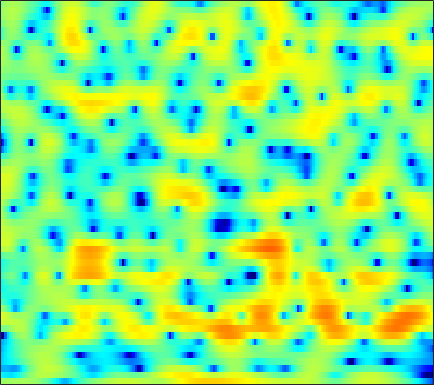

Source data for this figure (header and first rows):
1.2661, 1.2841, 1.3166, 1.3542, 1.4052, 1.4886, 1.5414, 1.592, 1.6612, 1.6954, 1.7125, 1.6975, 1.6467, 1.5562, 1.4518, 1.2566, 0.97818, 0.71182, 0.26396, -0.27255, -0.91916, -1.477, -2.3285, -3.3259
-6.292, -6.511, -6.863, -7.202, -7.376, -7.366, -6.936, -6.332, -5.248, -4.025, -2.803, -1.928, -0.8736, 0.0346, 0.6188, 1.274, 1.788, 2.083, 2.374, 2.542, 2.605, 2.591, 2.497, 2.326
-10.12, -9.819, -9.734, -9.972, -10.31, -10.85, -11.07, -10.74, -9.492, -7.663, -5.717, -4.353, -2.736, -1.349, -0.4558, 0.5483, 1.381, 1.881, 2.411, 2.796, 3.049, 3.156, 3.199, 3.134
-8.491, -7.898, -7.156, -6.447, -5.938, -5.274, -4.604, -4.089, -3.384, -2.635, -1.864, -1.285, -0.5355, 0.174, 0.6621, 1.253, 1.75, 2.062, 2.383, 2.606, 2.714, 2.722, 2.633, 2.428
-9.01, -8.119, -7.01, -5.976, -5.251, -4.339, -3.488, -2.882, -2.125, -1.417, -0.754, -0.296, 0.2729, 0.7924, 1.138, 1.544, 1.881, 2.088, 2.299, 2.429, 2.47, 2.437, 2.306, 2.068
-9.855, -8.798, -7.503, -6.305, -5.467, -4.432, -3.483, -2.826, -2.031, -1.338, -0.7238, -0.3184, 0.1382, 0.5239, 0.7744, 1.057, 1.296, 1.449, 1.625, 1.764, 1.878, 1.942, 1.983, 1.967
-10.34, -9.62, -8.387, -6.965, -5.87, -4.464, -3.226, -2.423, -1.52, -0.8325, -0.3546, -0.1213, 0.02933, 0.03655, -0.03769, -0.1956, -0.3722, -0.4606, -0.4417, -0.2582, 0.09673, 0.4406, 0.9583, 1.481
-20.11, -25.98, -13.39, -7.984, -5.41, -2.913, -1.139, -0.1663, 0.7288, 1.24, 1.408, 1.289, 0.8151, -0.05688, -1.006, -2.755, -5.13, -7.302, -9.807, -8.977, -5.934, -3.838, -1.614, 0.09818
-0.636, -0.6853, -0.3865, 0.2134, 0.7502, 1.453, 2.038, 2.366, 2.62, 2.63, 2.373, 1.988, 1.234, 0.1495, -0.8804, -2.549, -4.45, -5.875, -7.192, -7.169, -6.035, -4.903, -3.467, -2.21
3.587, 3.44, 3.297, 3.189, 3.124, 3.069, 2.992, 2.918, 2.748, 2.506, 2.142, 1.763, 1.093, 0.195, -0.6078, -1.876, -3.348, -4.529, -6.039, -7.362, -8.045, -7.929, -7.104, -5.945
4.339, 3.987, 3.424, 2.801, 2.347, 1.798, 1.378, 1.212, 1.168, 1.266, 1.352, 1.347, 1.212, 0.8196, 0.353, -0.6283, -2.053, -3.49, -6.129, -9.873, -13.61, -12.44, -8.443, -5.484
1.304, 0.6508, -0.5635, -2.276, -3.99, -7.016, -10.34, -10.88, -8.151, -5.109, -2.88, -1.653, -0.5426, 0.1341, 0.4124, 0.5335, 0.4282, 0.2298, -0.08777, -0.3331, -0.4033, -0.2695, 0.1107, 0.6579
-2.495, -2.954, -3.813, -5.013, -6.127, -7.714, -8.933, -9.007, -7.878, -6.141, -4.444, -3.345, -2.12, -1.163, -0.6032, -0.02599, 0.4072, 0.6636, 0.9367, 1.181, 1.403, 1.583, 1.82, 2.061
-4.467, -4.433, -4.462, -4.569, -4.643, -4.715, -4.683, -4.541, -4.219, -3.721, -3.108, -2.602, -1.927, -1.249, -0.7754, -0.1745, 0.3512, 0.7024, 1.113, 1.445, 1.713, 1.876, 2.056, 2.195
-5.943, -5.32, -4.638, -4.114, -3.83, -3.575, -3.433, -3.352, -3.26, -3.117, -2.866, -2.596, -2.091, -1.445, -0.9056, -0.16, 0.5364, 0.9988, 1.507, 1.877, 2.113, 2.201, 2.218, 2.136
-5.986, -4.618, -3.304, -2.453, -2.089, -1.922, -2.095, -2.472, -3.261, -4.327, -5.355, -5.665, -4.941, -3.281, -1.862, -0.1493, 1.26, 2.078, 2.856, 3.301, 3.412, 3.272, 2.79, 1.999
-3.652, -2.666, -1.601, -0.8776, -0.5954, -0.5469, -0.9402, -1.591, -3.032, -5.414, -9.256, -12.58, -10.31, -5.274, -2.51, 0.1257, 1.964, 2.948, 3.834, 4.272, 4.269, 3.979, 3.14, 1.675
-5.198, -4.315, -3.343, -2.631, -2.271, -2.014, -2.018, -2.155, -2.467, -2.822, -3.052, -3.018, -2.611, -1.821, -1.091, -0.08287, 0.8314, 1.393, 1.948, 2.269, 2.334, 2.23, 1.902, 1.39
-5.925, -4.861, -3.787, -3.03, -2.632, -2.317, -2.178, -2.148, -2.158, -2.143, -2.034, -1.866, -1.509, -1.03, -0.6145, -0.05161, 0.475, 0.8131, 1.155, 1.355, 1.434, 1.411, 1.307, 1.17
-2.736, -1.992, -1.269, -0.8677, -0.7686, -0.8979, -1.27, -1.667, -2.253, -2.712, -2.804, -2.552, -1.871, -0.9902, -0.3172, 0.4849, 1.104, 1.448, 1.718, 1.786, 1.674, 1.482, 1.117, 0.6777
2.049, 2.451, 2.723, 2.654, 2.346, 1.555, 0.2177, -1.27, -4.186, -8.855, -13.29, -9.751, -4.778, -1.641, -0.06921, 1.379, 2.246, 2.59, 2.713, 2.498, 1.959, 1.363, 0.3224, -1.038
3.498, 3.784, 3.912, 3.751, 3.429, 2.714, 1.642, 0.6068, -1.023, -2.607, -3.359, -3, -1.764, -0.407, 0.4088, 1.144, 1.464, 1.423, 1.022, 0.2154, -0.9656, -2.066, -3.78, -5.616
3.225, 3.407, 3.485, 3.384, 3.211, 2.857, 2.401, 2.022, 1.53, 1.114, 0.8458, 0.751, 0.7363, 0.7588, 0.748, 0.5896, 0.2045, -0.2811, -1.262, -2.699, -4.721, -6.768, -10.46, -15.61
3.09, 3.065, 2.953, 2.768, 2.592, 2.34, 2.087, 1.906, 1.69, 1.515, 1.374, 1.279, 1.157, 0.9969, 0.827, 0.4999, 0.0005282, -0.5091, -1.417, -2.62, -4.176, -5.574, -7.683, -9.61
2.749, 2.412, 1.915, 1.417, 1.065, 0.682, 0.4288, 0.3408, 0.333, 0.4154, 0.5387, 0.6321, 0.7287, 0.7726, 0.7546, 0.6548, 0.4532, 0.2314, -0.162, -0.6696, -1.252, -1.706, -2.266, -2.711
2.069, 1.283, 0.05538, -1.323, -2.34, -3.394, -3.74, -3.498, -2.78, -1.95, -1.207, -0.7435, -0.2508, 0.125, 0.356, 0.6071, 0.8097, 0.9265, 1.034, 1.078, 1.065, 1.015, 0.9168, 0.792
1.679, 0.6127, -1.384, -4.401, -7.854, -16.82, -18.62, -11.08, -6.622, -4.302, -2.985, -2.385, -1.869, -1.482, -1.17, -0.6486, -0.006943, 0.5136, 1.19, 1.794, 2.26, 2.511, 2.7, 2.747
2.359, 1.929, 0.9397, -0.4545, -1.626, -2.987, -3.614, -3.557, -3.214, -3.068, -3.362, -3.943, -5.157, -6.514, -7.005, -6.033, -3.889, -2.226, -0.3268, 1.143, 2.213, 2.783, 3.251, 3.396
2.992, 3.182, 3.104, 2.744, 2.345, 1.717, 1.034, 0.4676, -0.4106, -1.521, -3.036, -4.574, -7.406, -11.62, -14.81, -12.12, -7.404, -4.773, -2.192, -0.3317, 0.9911, 1.695, 2.265, 2.435
3.47, 3.674, 3.728, 3.554, 3.285, 2.758, 2.045, 1.388, 0.3543, -0.8699, -2.264, -3.372, -4.806, -5.91, -6.352, -6.253, -5.424, -4.492, -3.109, -1.8, -0.7101, -0.0926, 0.4477, 0.6602
4.119, 4.217, 4.207, 4.022, 3.766, 3.256, 2.537, 1.859, 0.7504, -0.6101, -2.239, -3.638, -5.718, -7.862, -9.126, -9.513, -8.206, -6.724, -4.777, -3.143, -1.883, -1.196, -0.5922, -0.3319
4.151, 4.253, 4.281, 4.166, 3.975, 3.565, 2.963, 2.366, 1.345, 0.02533, -1.679, -3.291, -6.111, -10.19, -14.66, -17.13, -11.13, -7.931, -5.034, -3.086, -1.786, -1.135, -0.6409, -0.543
2.724, 2.922, 3.101, 3.182, 3.159, 3.012, 2.715, 2.376, 1.774, 0.9904, 0.03184, -0.78, -1.921, -2.964, -3.509, -3.722, -3.313, -2.752, -1.897, -1.119, -0.5506, -0.293, -0.2202, -0.4769
-0.1815, 0.1616, 0.615, 1.023, 1.282, 1.535, 1.652, 1.65, 1.528, 1.276, 0.9378, 0.6504, 0.2868, -0.01094, -0.1456, -0.1739, -0.04713, 0.1181, 0.3843, 0.6213, 0.7547, 0.7487, 0.5456, 0.09781
-4.777, -4.113, -3.059, -1.978, -1.222, -0.3767, 0.2457, 0.5664, 0.7862, 0.8144, 0.696, 0.5571, 0.3704, 0.2692, 0.2793, 0.4315, 0.7214, 0.9988, 1.375, 1.689, 1.876, 1.897, 1.758, 1.392
-13.69, -11.42, -8.162, -5.366, -3.68, -1.94, -0.7306, -0.1604, 0.1935, 0.123, -0.3352, -0.8693, -1.695, -2.281, -2.295, -1.652, -0.5265, 0.3879, 1.473, 2.314, 2.878, 3.118, 3.201, 3.013
-21.33, -16.07, -10.48, -6.498, -4.268, -2.086, -0.6245, 0.0259, 0.3475, -0.01384, -1.148, -2.676, -6.139, -13.53, -21.03, -8.507, -3.26, -0.8769, 1.267, 2.661, 3.527, 3.913, 4.106, 4
-12.28, -9.939, -7.046, -4.511, -2.923, -1.226, -0.04531, 0.528, 0.8696, 0.7357, 0.1369, -0.5941, -1.794, -2.79, -2.94, -2.133, -0.7261, 0.3113, 1.487, 2.341, 2.867, 3.061, 3.086, 2.867
-6.138, -5.002, -3.479, -2.054, -1.092, 0.008045, 0.8397, 1.286, 1.635, 1.75, 1.66, 1.504, 1.24, 0.9979, 0.8911, 0.8739, 0.9556, 1.045, 1.143, 1.162, 1.079, 0.928, 0.6288, 0.1837
-2.546, -1.715, -0.6916, 0.237, 0.8452, 1.524, 2.057, 2.351, 2.601, 2.699, 2.65, 2.537, 2.307, 1.994, 1.721, 1.291, 0.8076, 0.4195, -0.162, -0.7967, -1.44, -1.912, -2.549, -3.219
0.01105, 0.6625, 1.403, 2.003, 2.379, 2.764, 3.04, 3.173, 3.255, 3.209, 3.045, 2.836, 2.449, 1.941, 1.462, 0.6725, -0.3091, -1.189, -2.554, -4.069, -5.534, -6.394, -7.035, -7.337
2.114, 2.401, 2.687, 2.879, 2.984, 3.096, 3.15, 3.147, 3.069, 2.894, 2.615, 2.328, 1.835, 1.212, 0.6438, -0.2686, -1.488, -2.703, -4.88, -8.179, -13.84, -21.17, -16.61, -11.07
3.043, 2.77, 2.323, 1.896, 1.641, 1.461, 1.43, 1.443, 1.398, 1.21, 0.8176, 0.4166, -0.2014, -0.818, -1.203, -1.642, -2.084, -2.514, -3.382, -4.587, -5.873, -6.447, -5.998, -4.588
1.594, 0.4625, -1.452, -3.638, -4.95, -5.249, -4.123, -3.188, -2.386, -2.29, -2.949, -3.957, -5.918, -7.93, -8.28, -6.718, -4.592, -3.299, -2.082, -1.246, -0.6135, -0.1876, 0.4279, 1.117
-0.4542, -1.965, -4.848, -9.358, -14, -13.54, -8.658, -6.468, -4.893, -4.469, -5.03, -6.154, -8.741, -12.4, -13.13, -9.322, -5.616, -3.612, -1.636, -0.2224, 0.8239, 1.46, 2.159, 2.748
-0.6641, -1.296, -2.302, -3.286, -3.818, -4.105, -3.882, -3.571, -3.212, -3.044, -3.122, -3.311, -3.61, -3.722, -3.548, -2.92, -1.981, -1.228, -0.2599, 0.5751, 1.243, 1.648, 2.066, 2.374
-0.1983, -0.2864, -0.5059, -0.7675, -0.94, -1.09, -1.163, -1.155, -1.104, -1.036, -0.9673, -0.9042, -0.7987, -0.634, -0.4622, -0.1536, 0.1985, 0.4792, 0.8197, 1.087, 1.264, 1.314, 1.276, 1.122
0.5719, 0.6, 0.5308, 0.3862, 0.2553, 0.1061, -0.004662, -0.04558, -0.02543, 0.06784, 0.2257, 0.3731, 0.5968, 0.8242, 0.9918, 1.191, 1.348, 1.429, 1.456, 1.372, 1.156, 0.8874, 0.3678, -0.3681
1.59, 1.462, 1.175, 0.7825, 0.4462, 0.01398, -0.318, -0.4515, -0.4342, -0.1965, 0.2006, 0.5426, 1.005, 1.415, 1.671, 1.911, 2.033, 2.038, 1.923, 1.667, 1.241, 0.8004, 0.01958, -1.076
2.43, 2.045, 1.312, 0.3135, -0.6115, -2.051, -3.415, -4.048, -3.929, -2.863, -1.491, -0.5257, 0.5361, 1.337, 1.766, 2.125, 2.275, 2.239, 2.046, 1.689, 1.209, 0.7787, 0.1514, -0.5469
2.481, 2.023, 1.123, -0.2602, -1.741, -4.733, -10.12, -19.78, -15, -7.117, -3.451, -1.707, -0.1334, 0.8595, 1.324, 1.662, 1.692, 1.54, 1.097, 0.409, -0.4199, -1.03, -1.606, -1.646
0.6952, 0.7961, 0.7365, 0.3102, -0.2827, -1.385, -2.618, -3.262, -3.359, -2.679, -1.79, -1.21, -0.6284, -0.2588, -0.09344, -0.01093, -0.1444, -0.4073, -1.146, -2.457, -4.684, -7.235, -11.89, -10.58
-3.82, -1.994, -0.4397, 0.3883, 0.6298, 0.6375, 0.391, 0.09031, -0.3896, -0.9983, -1.742, -2.412, -3.402, -4.216, -4.483, -4.334, -3.831, -3.544, -3.441, -3.868, -4.871, -5.88, -6.89, -5.912
-3.514, -1.963, -0.4387, 0.534, 0.9601, 1.162, 1.002, 0.6386, -0.1731, -1.431, -3.285, -5.232, -9.098, -15.94, -21.65, -13.54, -8.921, -6.969, -5.322, -4.36, -3.706, -3.271, -2.536, -1.531
-0.5684, 0.04516, 0.7901, 1.331, 1.588, 1.677, 1.458, 1.097, 0.3117, -0.8193, -2.365, -3.792, -5.963, -7.998, -8.79, -8.492, -7.439, -6.661, -5.86, -5.265, -4.699, -4.186, -3.274, -2.092
0.6083, 1.105, 1.653, 2.048, 2.216, 2.273, 2.115, 1.858, 1.33, 0.6007, -0.2874, -1.035, -2.05, -3.008, -3.637, -4.341, -4.996, -5.536, -6.466, -7.631, -8.851, -9.259, -8.306, -5.977
0.5927, 1.156, 1.74, 2.154, 2.341, 2.442, 2.383, 2.224, 1.887, 1.403, 0.8165, 0.3205, -0.3965, -1.166, -1.786, -2.699, -3.768, -4.769, -6.509, -9.152, -13.61, -18.99, -15.98, -9.23
-0.04267, 0.5656, 1.204, 1.637, 1.85, 1.975, 1.94, 1.818, 1.538, 1.154, 0.676, 0.2808, -0.2893, -0.883, -1.339, -1.977, -2.665, -3.224, -4.04, -4.866, -5.517, -5.66, -5.166, -3.979
